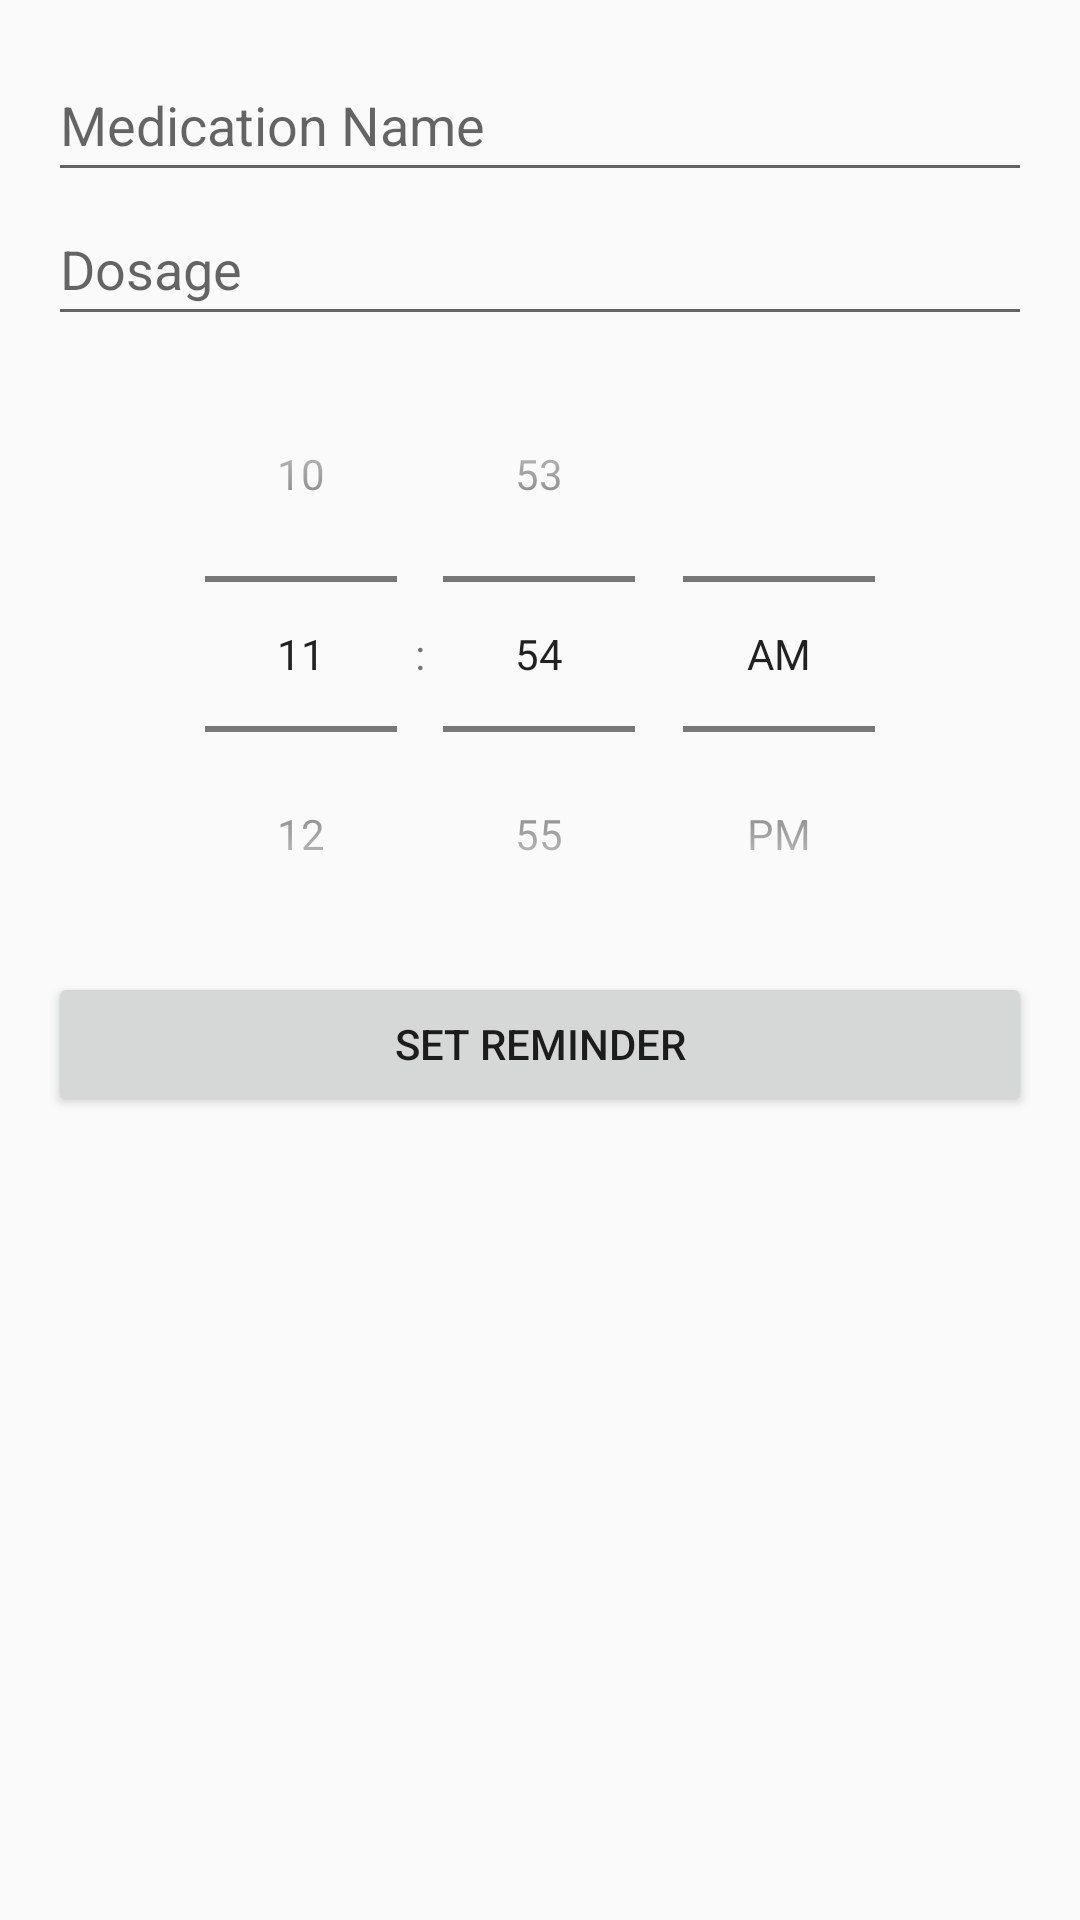

Reconstruct the res/layout file that produces this screen, plus the resources it refers to.
<!-- AndroidManifest.xml: application theme Theme.AppCompat.DayNight.NoActionBar -->
<!-- res/layout/fragment_set_reminder.xml -->
<?xml version="1.0" encoding="utf-8"?>
<ScrollView xmlns:android="http://schemas.android.com/apk/res/android"
    android:layout_width="match_parent"
    android:layout_height="match_parent"
    android:padding="16dp">

    <LinearLayout
        android:layout_width="match_parent"
        android:layout_height="wrap_content"
        android:orientation="vertical">

        <EditText
            android:id="@+id/editTextMedicationName"
            android:layout_width="match_parent"
            android:layout_height="wrap_content"
            android:hint="Medication Name"
            android:importantForAccessibility="yes"
            android:minHeight="48dp" />

        <EditText
            android:id="@+id/editTextDosage"
            android:layout_width="match_parent"
            android:layout_height="wrap_content"
            android:hint="Dosage"
            android:importantForAccessibility="yes"
            android:minHeight="48dp" />

        <TimePicker
            android:id="@+id/timePicker"
            android:layout_width="match_parent"
            android:layout_height="wrap_content"
            android:timePickerMode="spinner"/>

        <Button
            android:id="@+id/buttonSetReminder"
            android:layout_width="match_parent"
            android:layout_height="wrap_content"
            android:text="Set Reminder"/>

    </LinearLayout>
</ScrollView>
<!-- resources referenced by this layout -->
<resources>

</resources>
